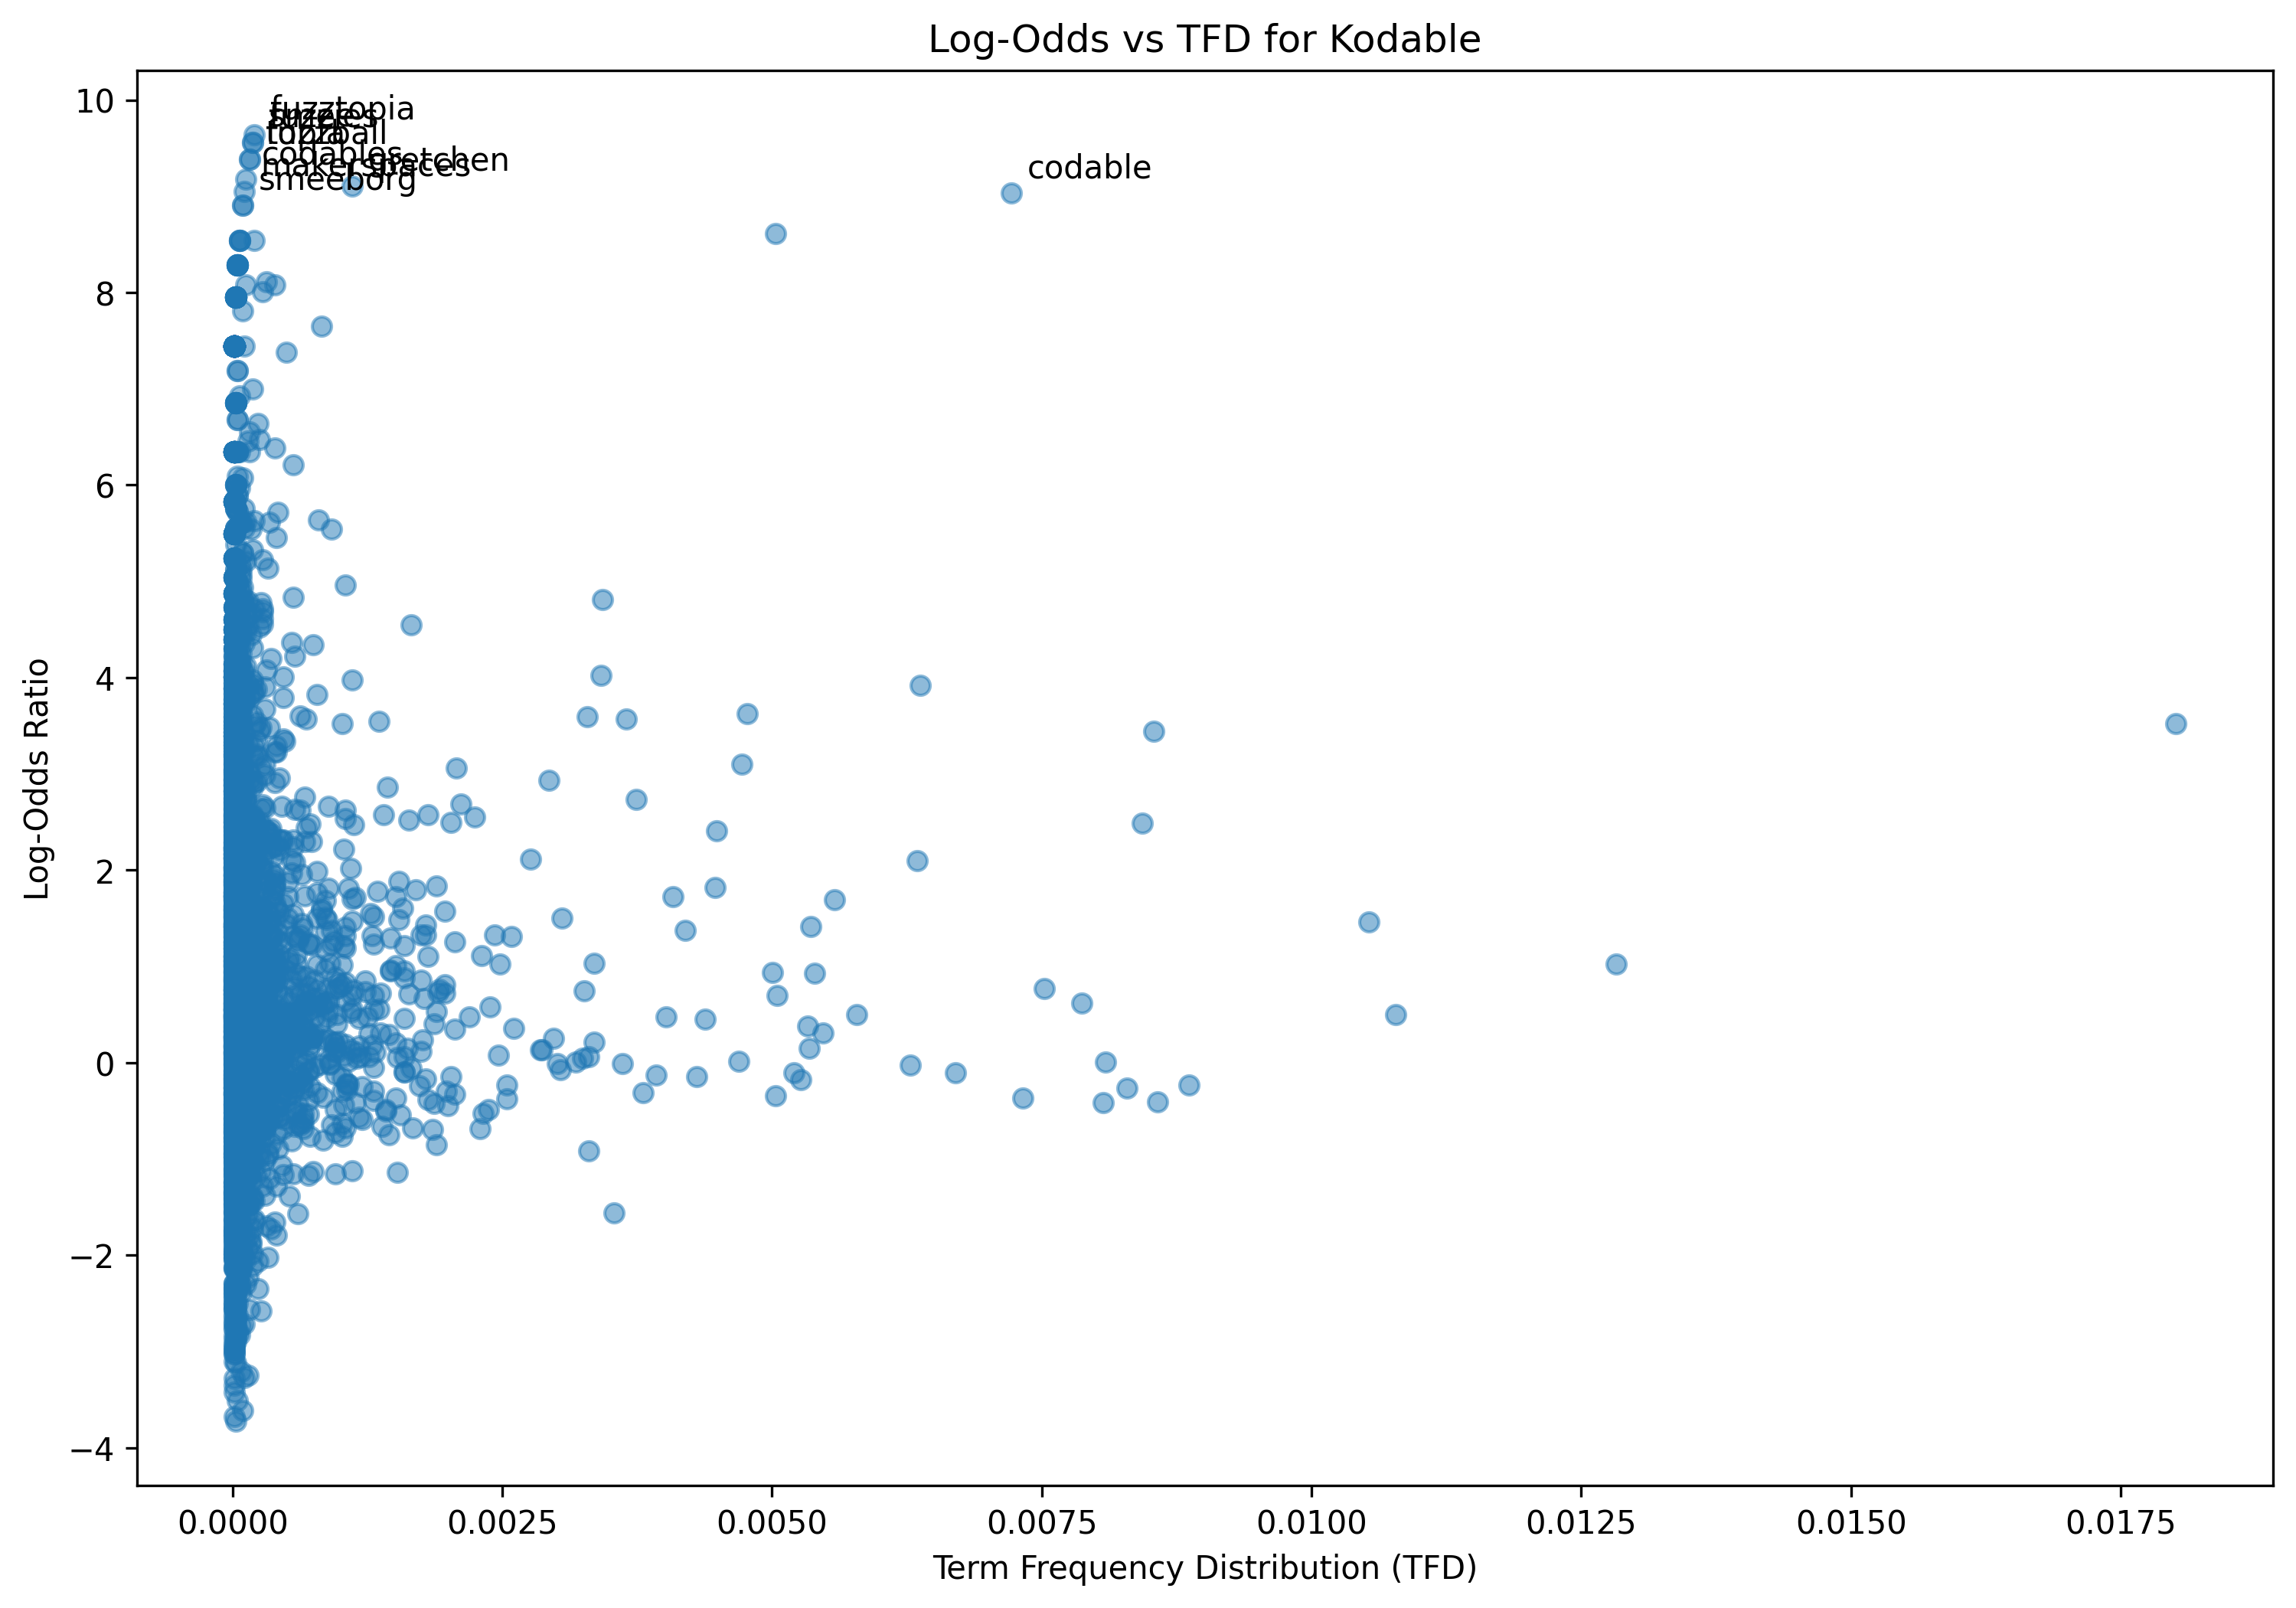

The table this chart was drawn from, first rows:
term, log_odds, tfd
hi, 0.7777, 0.000374
everybody, 0.4889, 0.0005454
name, -0.4855, 0.002369
gretchen, 9.108, 0.001106
humor, 1.956, 1.558312036402169e-05
founder, 2.352, 0.0001402
kota, 6.471, 0.0002493
bowl, 3.792, 0.0004675
excited, 2.516, 0.001636
talk, 0.7648, 0.001917
iowa, 5.453, 0.0004052
educator, 3.099, 0.0002961
today, 0.5217, 0.001091
hour, 2.409, 0.004488
code, 1.024, 0.01282
important, 0.7111, 0.001636
get, 0.006883, 0.008088
started, 0.7244, 0.001371
great, 1.376, 0.004192
thing, -0.0274, 0.00628
entail, 2.128, 1.558312036402169e-05
ive, -0.2181, 0.00106
got, -0.4862, 0.001418
angel, 3.718, 0.0001091
mendez, 6.679, 4.674936109206508e-05
governor, 1.633, 3.116624072804338e-05
office, 0.1176, 6.233248145608676e-05
work, -0.0773, 0.003039
organization, 0.3412, 0.0001247
called, -1.172, 0.0007012
stem, 3.822, 0.0007792
shes, 2.313, 0.000561
charge, -0.3457, 3.116624072804338e-05
communication, 1.233, 0.0001714
marketing, -0.5805, 1.558312036402169e-05
making, 0.2423, 0.0008727
sure, 0.358, 0.002602
guy, -0.243, 0.00173
know, 0.496, 0.01078
wonderful, 0.8145, 0.0002182
theyre, 1.69, 0.005579
weve, 0.577, 0.002384
working, 0.1518, 0.001621
together, 1.323, 0.001792
little, 0.4751, 0.00402
kind, 0.007922, 0.003179
figuring, 1.184, 9.349872218413016e-05
improve, 0.6403, 0.0001714
offered, 1.133, 3.116624072804338e-05
computer, 2.094, 0.006342
science, 2.735, 0.00374
learning, 1.724, 0.004083
lot, 0.9274, 0.005392
theyve, 2.533, 0.001044
help, 1.024, 0.002478
im, -0.4083, 0.008571
really, 0.6209, 0.007869
speak, 1.03, 0.0002182
first, 0.01288, 0.004691
want, -0.2631, 0.00829
... 4,141 more rows
